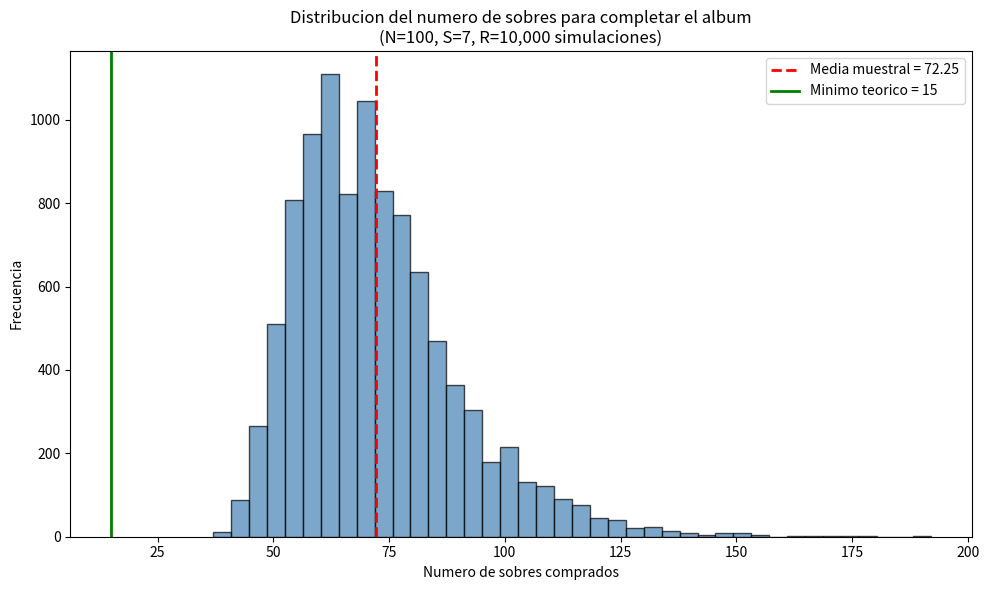

This chart was generated by the following Python code:
import numpy as np
import matplotlib.pyplot as plt
import math

np.random.seed(2026)

# ── Parameters ───────────────────────────────────────────────────────────────
N = 100    # different stickers
S = 7      # stickers per pack (unique within pack)
R = 10000  # simulations

# ── Simulation ───────────────────────────────────────────────────────────────
packs_results    = []
repeated_results = []

for _ in range(R):
    collected         = np.zeros(N, dtype=bool)
    packs_bought      = 0
    repeated_stickers = 0

    while not collected.all():
        pack = np.random.choice(N, S, replace=False)
        for sticker in pack:
            if collected[sticker]:
                repeated_stickers += 1
            else:
                collected[sticker] = True
        packs_bought += 1

    packs_results.append(packs_bought)
    repeated_results.append(repeated_stickers)

packs_results    = np.array(packs_results)
repeated_results = np.array(repeated_results)

# ── Results ──────────────────────────────────────────────────────────────────
mean_packs    = np.mean(packs_results)
std_packs     = np.std(packs_results)
mean_repeated = np.mean(repeated_results)
std_repeated  = np.std(repeated_results)
p_over_30     = np.mean(packs_results > 30)
theo_min      = math.ceil(N / S)   # = 15

print("=" * 55)
print("RESULTADOS DE LA SIMULACION")
print("=" * 55)
print(f"Media de sobres comprados:          {mean_packs:.4f}")
print(f"Desviacion estandar de sobres:      {std_packs:.4f}")
print(f"Media de figuritas repetidas:       {mean_repeated:.4f}")
print(f"Desviacion estandar de repetidas:   {std_repeated:.4f}")
print(f"P(sobres > 30):                     {p_over_30:.4f}")
print()
print("Justificacion del umbral de 30 sobres:")
print(f"  Minimo teorico: ceil({N}/{S}) = {theo_min} sobres.")
print(f"  30 es el doble del minimo ({theo_min}), lo que representa una")
print(f"  holgura razonable dado el efecto de 'cola larga' del proceso.")
print(f"  La probabilidad P(sobres > 30) = {p_over_30:.4f} cuantifica cuan")
print(f"  frecuente es superar ese doble del minimo.")

# ── Histogram ────────────────────────────────────────────────────────────────
plt.figure(figsize=(10, 6))
plt.hist(packs_results, bins=40, edgecolor='black', color='steelblue', alpha=0.7)
plt.axvline(mean_packs, color='red',   linestyle='--', linewidth=2,
            label=f'Media muestral = {mean_packs:.2f}')
plt.axvline(theo_min,   color='green', linestyle='-',  linewidth=2,
            label=f'Minimo teorico = {theo_min}')
plt.title(f'Distribucion del numero de sobres para completar el album\n'
          f'(N={N}, S={S}, R={R:,} simulaciones)')
plt.xlabel('Numero de sobres comprados')
plt.ylabel('Frecuencia')
plt.legend()
plt.tight_layout()
plt.savefig('distribucion_sobres.png', dpi=150)
plt.show()

# ── Analysis Questions ────────────────────────────────────────────────────────
print()
print("=" * 55)
print("ANALISIS")
print("=" * 55)

# Q1 — Minimum packs without repeats
print()
print("Pregunta 1: Minimo de sobres sin figuritas repetidas")
print("-" * 55)
print(f"  Si ninguna figurita se repitiera, cada sobre aportaria")
print(f"  exactamente S={S} figuritas nuevas. Para N={N} figuritas:")
print(f"    Minimo = ceil(N/S) = ceil({N}/{S}) = ceil({N/S:.6f}) = {theo_min} sobres")
min_count = int(np.sum(packs_results == theo_min))
print(f"  Apariciones en simulaciones: {min_count} de {R} ({100*min_count/R:.4f}%).")
if min_count == 0:
    print(f"  No se observo este caso: la probabilidad es extremadamente")
    print(f"  pequenya; siempre hay al menos alguna repeticion en la practica.")
else:
    print(f"  Se observo {min_count} vez/veces -- evento muy raro.")

# Q2 — Harmonic number approximation
print()
print("Pregunta 2: Calculo teorico con H_100")
print("-" * 55)
H_N = np.log(N) + 0.5772
E_T = (N / S) * H_N
print(f"  H_100 aprox ln(100) + 0.5772")
print(f"        = {np.log(N):.4f} + 0.5772")
print(f"        = {H_N:.4f}")
print(f"  E[T]  = (N/S) * H_100")
print(f"        = ({N}/{S}) * {H_N:.4f}")
print(f"        = {N/S:.4f} * {H_N:.4f}")
print(f"        = {E_T:.4f} sobres")
print(f"  Media simulada: {mean_packs:.4f} sobres")
diff_pct = 100 * abs(E_T - mean_packs) / mean_packs
print(f"  Diferencia absoluta: {abs(E_T - mean_packs):.4f} sobres ({diff_pct:.2f}%)")
print(f"  La aproximacion es {'muy cercana' if diff_pct < 5 else 'razonable'} a la media simulada.")

# Q3 — Theoretical repeated stickers
print()
print("Pregunta 3: Figuritas repetidas -- teorico vs simulado")
print("-" * 55)
E_repeated = E_T * S - N
print(f"  Total de figuritas abiertas aprox E[sobres] * S")
print(f"    = {E_T:.4f} * {S} = {E_T*S:.4f}")
print(f"  De esas, N={N} son nuevas (para completar el album).")
print(f"  E[repetidas] = E[sobres] * S - N = {E_T*S:.4f} - {N} = {E_repeated:.4f}")
print(f"  Media simulada de repetidas: {mean_repeated:.4f}")
print(f"  Diferencia: {abs(E_repeated - mean_repeated):.4f} figuritas")

# Q4 — Variability interpretation
print()
print("Pregunta 4: Interpretacion de la desviacion estandar")
print("-" * 55)
cv = std_packs / mean_packs
print(f"  Media:                 {mean_packs:.4f} sobres")
print(f"  Desviacion estandar:   {std_packs:.4f} sobres")
print(f"  Coeficiente de var.:   {cv:.4f}  ({100*cv:.2f}%)")
print()
print(f"  La desviacion es {'ALTA' if cv > 0.25 else 'moderada'} relativa a la media (CV aprox {100*cv:.1f}%).")
print("  Esto refleja el efecto de 'cola larga' del coleccionismo:")
print("  - Las primeras figuritas son faciles de obtener.")
print("  - Las ultimas son muy dificiles (pocas chances de salir).")
print("  - Este desequilibrio genera asimetria positiva y alta varianza.")
print("  - No hay control sobre que sale en cada sobre: la suerte")
print("    domina y algunos terminan rapido mientras otros tardan mucho.")
